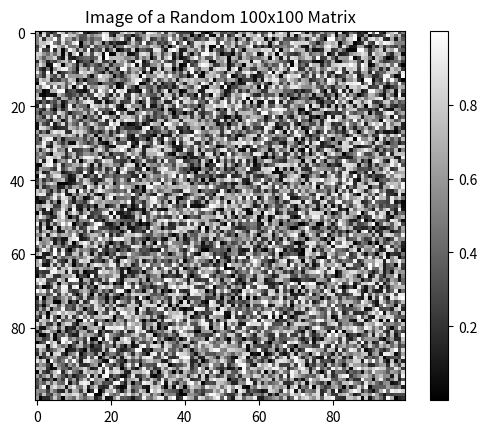

Python code for this plot:
import numpy as np
import matplotlib.pyplot as plt

# Create a random 100x100 matrix with values between 0 and 1
matrix = np.random.rand(100, 100)

# Plot the image of the matrix
plt.imshow(matrix, cmap='gray')  # You can change the colormap if needed. For example, 'viridis', 'plasma', etc.
plt.colorbar()
plt.title('Image of a Random 100x100 Matrix')
plt.show()